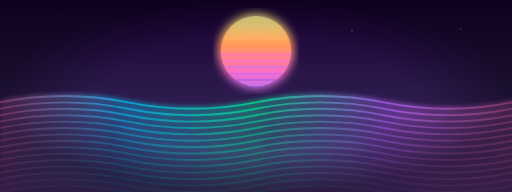
t = 0.00 s
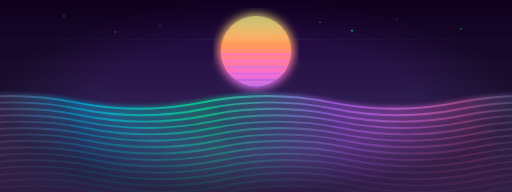
t = 1.67 s
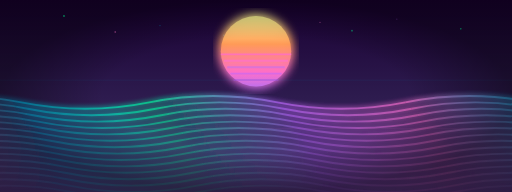
t = 3.33 s
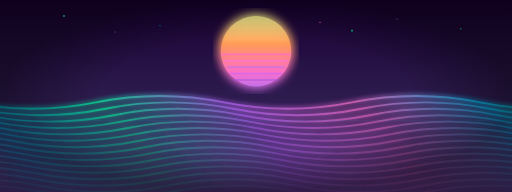
t = 5.00 s
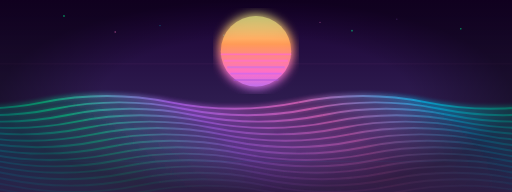
t = 6.67 s
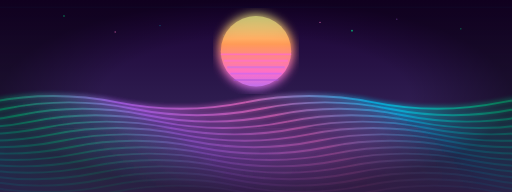
t = 8.33 s

The animated SVG that drew these frames (rendered in a browser with its animation timeline set to each time). Animation: 40 SMIL elements (animate=10,animateTransform=30); frames cover the first 8.33 s, repeats indefinitely.

<svg width="800" height="300" viewBox="0 0 800 300" xmlns="http://www.w3.org/2000/svg" preserveAspectRatio="xMidYMid meet">
  <defs>
    <!-- Vaporwave color gradients -->
    <linearGradient id="neonGradient" x1="0%" y1="0%" x2="100%" y2="0%">
      <stop offset="0%" stop-color="#ff71ce"/>
      <stop offset="25%" stop-color="#01cdfe"/>
      <stop offset="50%" stop-color="#05ffa1"/>
      <stop offset="75%" stop-color="#b967ff"/>
      <stop offset="100%" stop-color="#ff71ce"/>
    </linearGradient>

    <linearGradient id="sunGradient" x1="50%" y1="0%" x2="50%" y2="100%">
      <stop offset="0%" stop-color="#fffb96"/>
      <stop offset="40%" stop-color="#ff9a56"/>
      <stop offset="80%" stop-color="#ff6ec7"/>
      <stop offset="100%" stop-color="#c471ed"/>
    </linearGradient>

    <linearGradient id="skyGradient" x1="50%" y1="0%" x2="50%" y2="100%">
      <stop offset="0%" stop-color="#1a0033"/>
      <stop offset="50%" stop-color="#2d1b4e"/>
      <stop offset="100%" stop-color="#4a2e6e"/>
    </linearGradient>

    <!-- Glow filters -->
    <filter id="glow">
      <feGaussianBlur stdDeviation="4" result="coloredBlur"/>
      <feMerge>
        <feMergeNode in="coloredBlur"/>
        <feMergeNode in="coloredBlur"/>
        <feMergeNode in="SourceGraphic"/>
      </feMerge>
    </filter>

    <filter id="strongGlow">
      <feGaussianBlur stdDeviation="8" result="coloredBlur"/>
      <feMerge>
        <feMergeNode in="coloredBlur"/>
        <feMergeNode in="coloredBlur"/>
        <feMergeNode in="SourceGraphic"/>
      </feMerge>
    </filter>

    <!-- Wave path -->
    <path id="wave" fill="none" stroke="url(#neonGradient)" stroke-width="3" d="M 0 100 Q 100 80 200 100 T 400 100 T 600 100 T 800 100"/>
  </defs>

  <!-- Background gradient sky -->
  <rect width="800" height="300" fill="url(#skyGradient)"/>

  <!-- Stars -->
  <circle cx="100" cy="25" r="1.5" fill="#05ffa1">
    <animate attributeName="opacity" values="0.3;1;0.3" dur="2s" repeatCount="indefinite"/>
  </circle>
  <circle cx="250" cy="40" r="1" fill="#01cdfe">
    <animate attributeName="opacity" values="0.2;0.9;0.2" dur="3s" repeatCount="indefinite"/>
  </circle>
  <circle cx="180" cy="50" r="1.2" fill="#ff71ce">
    <animate attributeName="opacity" values="0.4;1;0.4" dur="2.5s" repeatCount="indefinite"/>
  </circle>
  <circle cx="620" cy="30" r="1" fill="#b967ff">
    <animate attributeName="opacity" values="0.3;0.8;0.3" dur="3.5s" repeatCount="indefinite"/>
  </circle>
  <circle cx="720" cy="45" r="1.3" fill="#05ffa1">
    <animate attributeName="opacity" values="0.5;1;0.5" dur="2.8s" repeatCount="indefinite"/>
  </circle>
  <circle cx="500" cy="35" r="1.1" fill="#ff71ce">
    <animate attributeName="opacity" values="0.4;0.95;0.4" dur="3.2s" repeatCount="indefinite"/>
  </circle>
  <circle cx="350" cy="55" r="1" fill="#01cdfe">
    <animate attributeName="opacity" values="0.3;0.85;0.3" dur="2.7s" repeatCount="indefinite"/>
  </circle>
  <circle cx="550" cy="48" r="1.4" fill="#05ffa1">
    <animate attributeName="opacity" values="0.4;1;0.4" dur="3.1s" repeatCount="indefinite"/>
  </circle>

  <!-- Retro sun -->
  <g filter="url(#strongGlow)">
    <circle cx="400" cy="80" r="55" fill="url(#sunGradient)" opacity="0.95"/>
    
    <!-- Sun horizontal stripes -->
    <line x1="345" y1="85" x2="455" y2="85" stroke="#ff6ec7" stroke-width="3" opacity="0.8"/>
    <line x1="350" y1="95" x2="450" y2="95" stroke="#ff71ce" stroke-width="3" opacity="0.7"/>
    <line x1="355" y1="105" x2="445" y2="105" stroke="#c471ed" stroke-width="3" opacity="0.6"/>
    <line x1="360" y1="115" x2="440" y2="115" stroke="#b967ff" stroke-width="3" opacity="0.5"/>
    <line x1="365" y1="125" x2="435" y2="125" stroke="#9d4edd" stroke-width="3" opacity="0.4"/>
  </g>

  <!-- Animated waves (20+ waves with varying speeds) -->
  <g filter="url(#glow)">


    <!-- Wave 7 -->
    <use href="#wave" x="0" y="60" opacity="0.6">
      <animateTransform attributeName="transform" type="translate" from="0 0" to="-800 0" dur="16s" repeatCount="indefinite"/>
    </use>
    <use href="#wave" x="800" y="60" opacity="0.6">
      <animateTransform attributeName="transform" type="translate" from="0 0" to="-800 0" dur="16s" repeatCount="indefinite"/>
    </use>

    <!-- Wave 8 -->
    <use href="#wave" x="0" y="70" opacity="0.55">
      <animateTransform attributeName="transform" type="translate" from="0 0" to="-800 0" dur="17s" repeatCount="indefinite"/>
    </use>
    <use href="#wave" x="800" y="70" opacity="0.55">
      <animateTransform attributeName="transform" type="translate" from="0 0" to="-800 0" dur="17s" repeatCount="indefinite"/>
    </use>

    <!-- Wave 9 -->
    <use href="#wave" x="0" y="80" opacity="0.5">
      <animateTransform attributeName="transform" type="translate" from="0 0" to="-800 0" dur="18s" repeatCount="indefinite"/>
    </use>
    <use href="#wave" x="800" y="80" opacity="0.5">
      <animateTransform attributeName="transform" type="translate" from="0 0" to="-800 0" dur="18s" repeatCount="indefinite"/>
    </use>

    <!-- Wave 10 -->
    <use href="#wave" x="0" y="90" opacity="0.45">
      <animateTransform attributeName="transform" type="translate" from="0 0" to="-800 0" dur="19s" repeatCount="indefinite"/>
    </use>
    <use href="#wave" x="800" y="90" opacity="0.45">
      <animateTransform attributeName="transform" type="translate" from="0 0" to="-800 0" dur="19s" repeatCount="indefinite"/>
    </use>

    <!-- Wave 11 -->
    <use href="#wave" x="0" y="100" opacity="0.4">
      <animateTransform attributeName="transform" type="translate" from="0 0" to="-800 0" dur="20s" repeatCount="indefinite"/>
    </use>
    <use href="#wave" x="800" y="100" opacity="0.4">
      <animateTransform attributeName="transform" type="translate" from="0 0" to="-800 0" dur="20s" repeatCount="indefinite"/>
    </use>

    <!-- Wave 12 -->
    <use href="#wave" x="0" y="110" opacity="0.37">
      <animateTransform attributeName="transform" type="translate" from="0 0" to="-800 0" dur="21s" repeatCount="indefinite"/>
    </use>
    <use href="#wave" x="800" y="110" opacity="0.37">
      <animateTransform attributeName="transform" type="translate" from="0 0" to="-800 0" dur="21s" repeatCount="indefinite"/>
    </use>

    <!-- Wave 13 -->
    <use href="#wave" x="0" y="120" opacity="0.34">
      <animateTransform attributeName="transform" type="translate" from="0 0" to="-800 0" dur="22s" repeatCount="indefinite"/>
    </use>
    <use href="#wave" x="800" y="120" opacity="0.34">
      <animateTransform attributeName="transform" type="translate" from="0 0" to="-800 0" dur="22s" repeatCount="indefinite"/>
    </use>

    <!-- Wave 14 -->
    <use href="#wave" x="0" y="130" opacity="0.31">
      <animateTransform attributeName="transform" type="translate" from="0 0" to="-800 0" dur="23s" repeatCount="indefinite"/>
    </use>
    <use href="#wave" x="800" y="130" opacity="0.31">
      <animateTransform attributeName="transform" type="translate" from="0 0" to="-800 0" dur="23s" repeatCount="indefinite"/>
    </use>

    <!-- Wave 15 -->
    <use href="#wave" x="0" y="140" opacity="0.28">
      <animateTransform attributeName="transform" type="translate" from="0 0" to="-800 0" dur="24s" repeatCount="indefinite"/>
    </use>
    <use href="#wave" x="800" y="140" opacity="0.28">
      <animateTransform attributeName="transform" type="translate" from="0 0" to="-800 0" dur="24s" repeatCount="indefinite"/>
    </use>

    <!-- Wave 16 -->
    <use href="#wave" x="0" y="150" opacity="0.25">
      <animateTransform attributeName="transform" type="translate" from="0 0" to="-800 0" dur="25s" repeatCount="indefinite"/>
    </use>
    <use href="#wave" x="800" y="150" opacity="0.25">
      <animateTransform attributeName="transform" type="translate" from="0 0" to="-800 0" dur="25s" repeatCount="indefinite"/>
    </use>

    <!-- Wave 17 -->
    <use href="#wave" x="0" y="160" opacity="0.22">
      <animateTransform attributeName="transform" type="translate" from="0 0" to="-800 0" dur="26s" repeatCount="indefinite"/>
    </use>
    <use href="#wave" x="800" y="160" opacity="0.22">
      <animateTransform attributeName="transform" type="translate" from="0 0" to="-800 0" dur="26s" repeatCount="indefinite"/>
    </use>

    <!-- Wave 18 -->
    <use href="#wave" x="0" y="170" opacity="0.19">
      <animateTransform attributeName="transform" type="translate" from="0 0" to="-800 0" dur="27s" repeatCount="indefinite"/>
    </use>
    <use href="#wave" x="800" y="170" opacity="0.19">
      <animateTransform attributeName="transform" type="translate" from="0 0" to="-800 0" dur="27s" repeatCount="indefinite"/>
    </use>

    <!-- Wave 19 -->
    <use href="#wave" x="0" y="180" opacity="0.16">
      <animateTransform attributeName="transform" type="translate" from="0 0" to="-800 0" dur="28s" repeatCount="indefinite"/>
    </use>
    <use href="#wave" x="800" y="180" opacity="0.16">
      <animateTransform attributeName="transform" type="translate" from="0 0" to="-800 0" dur="28s" repeatCount="indefinite"/>
    </use>

    <!-- Wave 20 -->
    <use href="#wave" x="0" y="190" opacity="0.13">
      <animateTransform attributeName="transform" type="translate" from="0 0" to="-800 0" dur="29s" repeatCount="indefinite"/>
    </use>
    <use href="#wave" x="800" y="190" opacity="0.13">
      <animateTransform attributeName="transform" type="translate" from="0 0" to="-800 0" dur="29s" repeatCount="indefinite"/>
    </use>

    <!-- Wave 21 -->
    <use href="#wave" x="0" y="200" opacity="0.1">
      <animateTransform attributeName="transform" type="translate" from="0 0" to="-800 0" dur="30s" repeatCount="indefinite"/>
    </use>
    <use href="#wave" x="800" y="200" opacity="0.1">
      <animateTransform attributeName="transform" type="translate" from="0 0" to="-800 0" dur="30s" repeatCount="indefinite"/>
    </use>
  </g>

  <!-- Scanlines overlay -->
  <g opacity="0.08">
    <rect width="800" height="1" y="0" fill="#01cdfe">
      <animate attributeName="y" from="-2" to="302" dur="8s" repeatCount="indefinite"/>
    </rect>
    <rect width="800" height="1" y="150" fill="#ff71ce">
      <animate attributeName="y" from="-2" to="302" dur="5s" repeatCount="indefinite"/>
    </rect>
  </g>

  <!-- Subtle vignette -->
  <radialGradient id="vignette">
    <stop offset="60%" stop-color="#000000" stop-opacity="0"/>
    <stop offset="100%" stop-color="#000000" stop-opacity="0.4"/>
  </radialGradient>
  <rect width="800" height="300" fill="url(#vignette)"/>
</svg>
